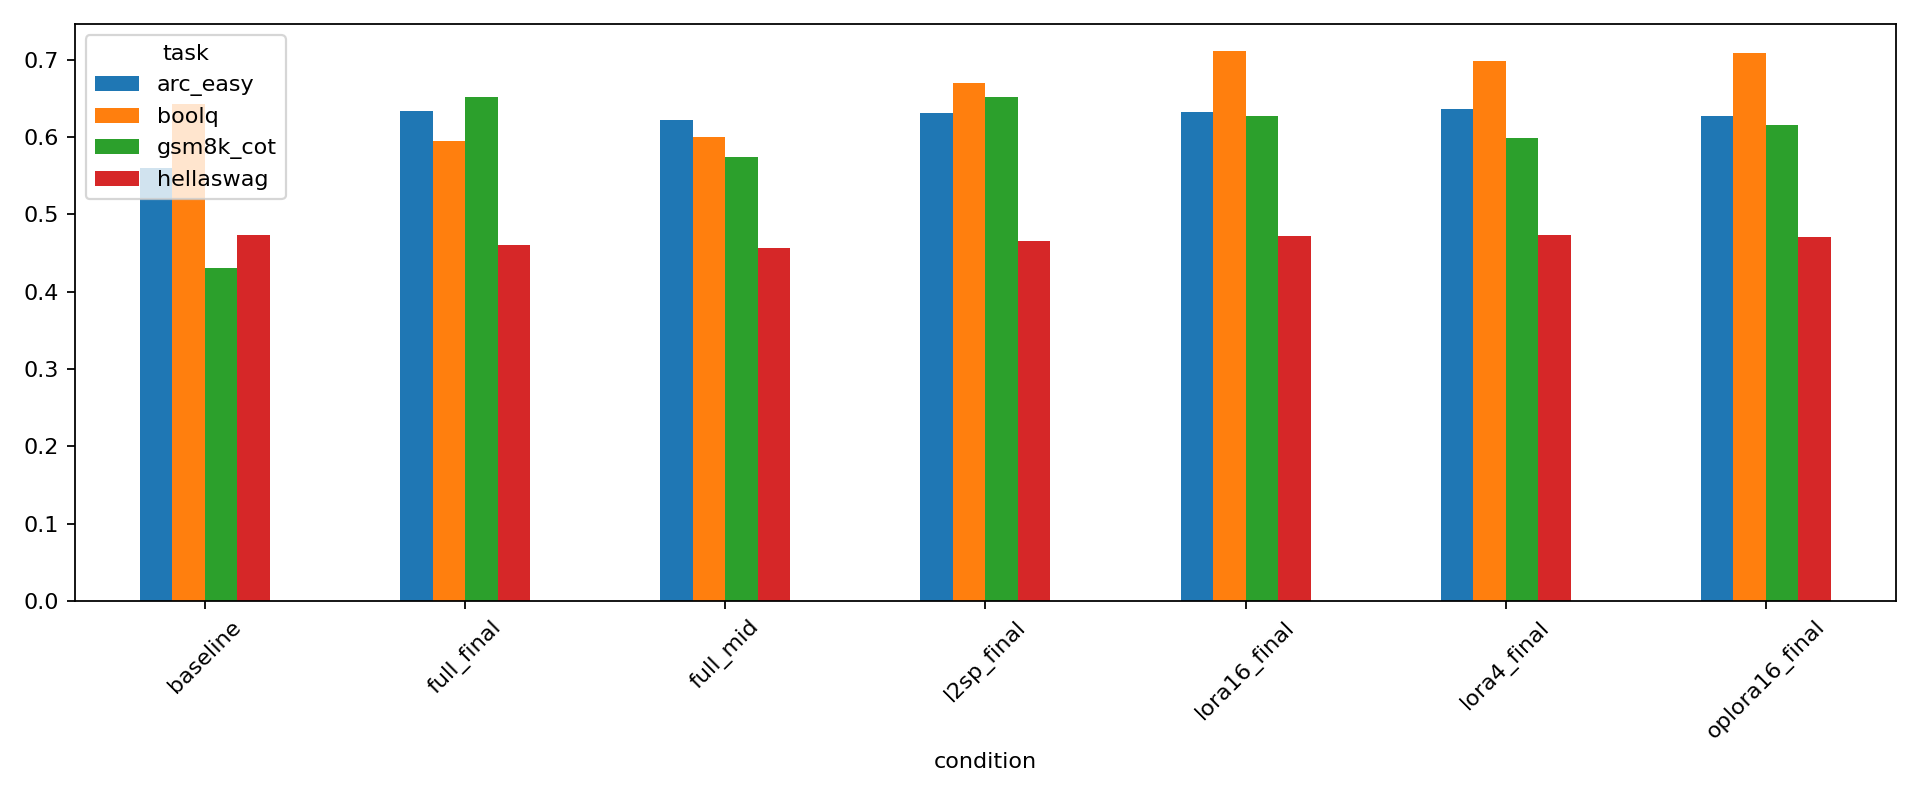

Values plotted in this chart, from the file beside it:
condition, task, status, primary, raw_accuracy, normalized_accuracy, change_pp
baseline, gsm8k_cot, complete, 0.4314, , , 0.0
baseline, hellaswag, complete, 0.4733, 0.3758, 0.4733, 0.0
baseline, boolq, complete, 0.6434, 0.6434, , 0.0
baseline, arc_easy, complete, 0.5606, 0.6082, 0.5606, 0.0
full_mid, gsm8k_cot, complete, 0.5747, , , 14.33
full_mid, hellaswag, complete, 0.4568, 0.3716, 0.4568, -1.653
full_mid, boolq, complete, 0.5997, 0.5997, , -4.373
full_mid, arc_easy, complete, 0.6221, 0.6549, 0.6221, 6.145
full_final, gsm8k_cot, complete, 0.652, , , 22.06
full_final, hellaswag, complete, 0.4605, 0.3741, 0.4605, -1.285
full_final, boolq, complete, 0.5951, 0.5951, , -4.832
full_final, arc_easy, complete, 0.6343, 0.6646, 0.6343, 7.365
l2sp_final, gsm8k_cot, complete, 0.6513, , , 21.99
l2sp_final, hellaswag, complete, 0.4654, 0.3746, 0.4654, -0.7867
l2sp_final, boolq, complete, 0.6697, 0.6697, , 2.63
l2sp_final, arc_easy, complete, 0.6309, 0.6578, 0.6309, 7.029
lora4_final, gsm8k_cot, complete, 0.5989, , , 16.76
lora4_final, hellaswag, complete, 0.4736, 0.3775, 0.4736, 0.02987
lora4_final, boolq, complete, 0.6982, 0.6982, , 5.474
lora4_final, arc_easy, complete, 0.6368, 0.657, 0.6368, 7.618
lora16_final, gsm8k_cot, complete, 0.627, , , 19.56
lora16_final, hellaswag, complete, 0.4723, 0.3771, 0.4723, -0.09958
lora16_final, boolq, complete, 0.7107, 0.7107, , 6.728
lora16_final, arc_easy, complete, 0.6322, 0.6578, 0.6322, 7.155
oplora16_final, gsm8k_cot, complete, 0.6156, , , 18.42
oplora16_final, hellaswag, complete, 0.4712, 0.3773, 0.4712, -0.2091
oplora16_final, boolq, complete, 0.7089, 0.7089, , 6.544
oplora16_final, arc_easy, complete, 0.6275, 0.657, 0.6275, 6.692
